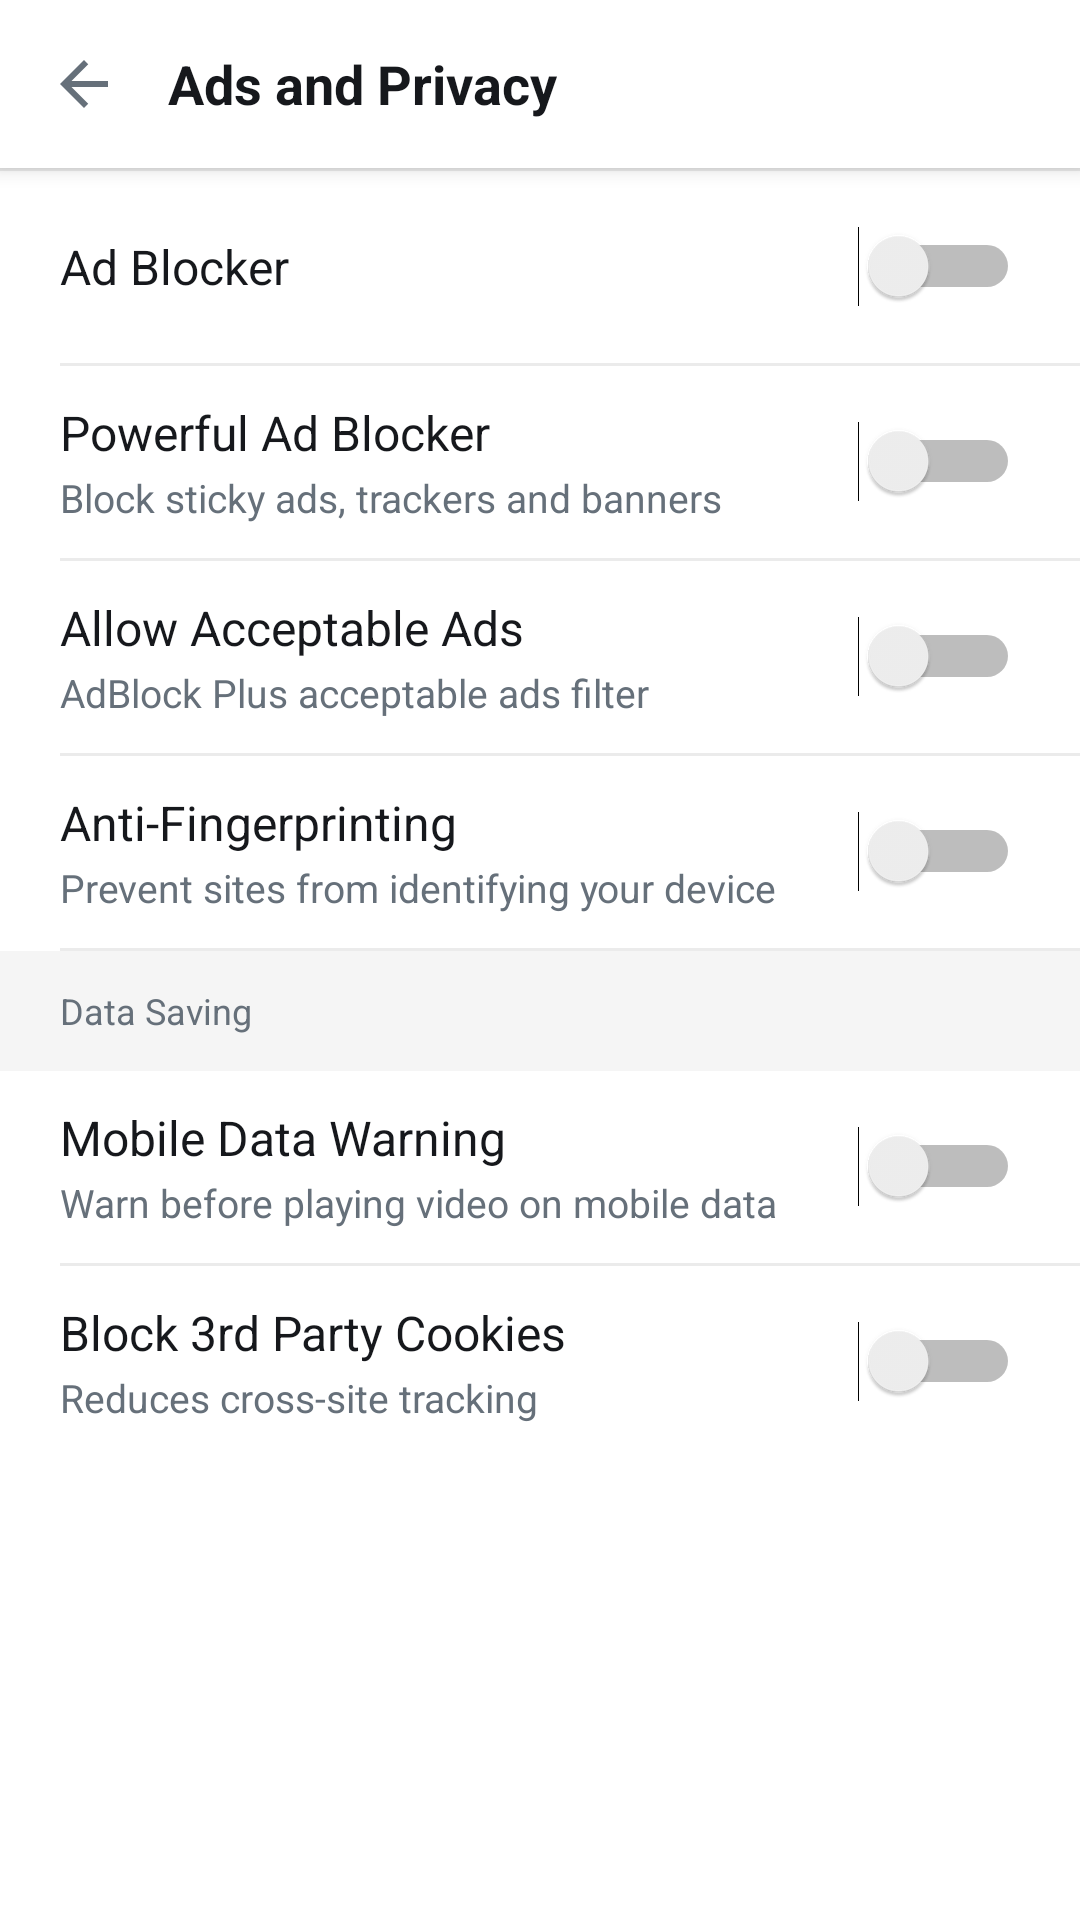

The Android layout XML behind this screen, and the referenced resources:
<!-- AndroidManifest.xml: activity theme Theme.Blaze.Settings -->
<!-- res/layout/activity_ad_settings.xml -->
<?xml version="1.0" encoding="utf-8"?>
<LinearLayout xmlns:android="http://schemas.android.com/apk/res/android"
    android:layout_width="match_parent"
    android:layout_height="match_parent"
    android:orientation="vertical"
    android:background="@color/bg">
    <LinearLayout android:layout_width="match_parent" android:layout_height="56dp"
        android:gravity="center_vertical" android:paddingStart="4dp"
        android:background="@color/surface" android:elevation="4dp">
        <ImageButton android:id="@+id/btn_back" android:layout_width="48dp"
            android:layout_height="48dp"
            android:background="?attr/selectableItemBackgroundBorderless"
            android:src="@drawable/ic_back" android:contentDescription="Back"/>
        <TextView android:layout_width="wrap_content" android:layout_height="wrap_content"
            android:text="Ads and Privacy" android:textSize="18sp"
            android:textColor="@color/ink" android:textStyle="bold"
            android:layout_marginStart="4dp"/>
    </LinearLayout>
    <View android:layout_width="match_parent" android:layout_height="1dp" android:background="@color/divider"/>
    <ScrollView android:layout_width="match_parent" android:layout_height="match_parent">
        <LinearLayout android:layout_width="match_parent" android:layout_height="wrap_content"
            android:orientation="vertical" android:background="@color/surface">
            <LinearLayout android:layout_width="match_parent" android:layout_height="64dp"
                android:gravity="center_vertical" android:paddingStart="20dp" android:paddingEnd="20dp">
                <TextView android:layout_width="0dp" android:layout_height="wrap_content"
                    android:layout_weight="1" android:text="Ad Blocker"
                    android:textSize="16sp" android:textColor="@color/ink"/>
                <Switch android:id="@+id/switch_ad_blocker" android:layout_width="wrap_content" android:layout_height="wrap_content"/>
            </LinearLayout>
            <View android:layout_width="match_parent" android:layout_height="1dp" android:background="@color/divider" android:layout_marginStart="20dp"/>
            <LinearLayout android:layout_width="match_parent" android:layout_height="wrap_content"
                android:gravity="center_vertical" android:paddingStart="20dp" android:paddingEnd="20dp" android:minHeight="64dp">
                <LinearLayout android:layout_width="0dp" android:layout_height="wrap_content"
                    android:layout_weight="1" android:orientation="vertical">
                    <TextView android:layout_width="wrap_content" android:layout_height="wrap_content"
                        android:text="Powerful Ad Blocker" android:textSize="16sp" android:textColor="@color/ink"/>
                    <TextView android:layout_width="wrap_content" android:layout_height="wrap_content"
                        android:text="Block sticky ads, trackers and banners"
                        android:textSize="13sp" android:textColor="@color/muted" android:layout_marginTop="2dp"/>
                </LinearLayout>
                <Switch android:id="@+id/switch_powerful_ads" android:layout_width="wrap_content" android:layout_height="wrap_content"/>
            </LinearLayout>
            <View android:layout_width="match_parent" android:layout_height="1dp" android:background="@color/divider" android:layout_marginStart="20dp"/>
            <LinearLayout android:layout_width="match_parent" android:layout_height="wrap_content"
                android:gravity="center_vertical" android:paddingStart="20dp" android:paddingEnd="20dp" android:minHeight="64dp">
                <LinearLayout android:layout_width="0dp" android:layout_height="wrap_content"
                    android:layout_weight="1" android:orientation="vertical">
                    <TextView android:layout_width="wrap_content" android:layout_height="wrap_content"
                        android:text="Allow Acceptable Ads" android:textSize="16sp" android:textColor="@color/ink"/>
                    <TextView android:layout_width="wrap_content" android:layout_height="wrap_content"
                        android:text="AdBlock Plus acceptable ads filter"
                        android:textSize="13sp" android:textColor="@color/muted" android:layout_marginTop="2dp"/>
                </LinearLayout>
                <Switch android:id="@+id/switch_eyeo" android:layout_width="wrap_content" android:layout_height="wrap_content"/>
            </LinearLayout>
            <View android:layout_width="match_parent" android:layout_height="1dp" android:background="@color/divider" android:layout_marginStart="20dp"/>
            <LinearLayout android:layout_width="match_parent" android:layout_height="wrap_content"
                android:gravity="center_vertical" android:paddingStart="20dp" android:paddingEnd="20dp" android:minHeight="64dp">
                <LinearLayout android:layout_width="0dp" android:layout_height="wrap_content"
                    android:layout_weight="1" android:orientation="vertical">
                    <TextView android:layout_width="wrap_content" android:layout_height="wrap_content"
                        android:text="Anti-Fingerprinting" android:textSize="16sp" android:textColor="@color/ink"/>
                    <TextView android:layout_width="wrap_content" android:layout_height="wrap_content"
                        android:text="Prevent sites from identifying your device"
                        android:textSize="13sp" android:textColor="@color/muted" android:layout_marginTop="2dp"/>
                </LinearLayout>
                <Switch android:id="@+id/switch_fingerprint" android:layout_width="wrap_content" android:layout_height="wrap_content"/>
            </LinearLayout>
            <View android:layout_width="match_parent" android:layout_height="1dp" android:background="@color/divider" android:layout_marginStart="20dp"/>
            <TextView android:layout_width="match_parent" android:layout_height="40dp"
                android:gravity="center_vertical" android:paddingStart="20dp"
                android:text="Data Saving" android:textSize="12sp"
                android:textColor="@color/muted" android:background="#F5F5F5"/>
            <LinearLayout android:layout_width="match_parent" android:layout_height="wrap_content"
                android:gravity="center_vertical" android:paddingStart="20dp" android:paddingEnd="20dp" android:minHeight="64dp">
                <LinearLayout android:layout_width="0dp" android:layout_height="wrap_content"
                    android:layout_weight="1" android:orientation="vertical">
                    <TextView android:layout_width="wrap_content" android:layout_height="wrap_content"
                        android:text="Mobile Data Warning" android:textSize="16sp" android:textColor="@color/ink"/>
                    <TextView android:layout_width="wrap_content" android:layout_height="wrap_content"
                        android:text="Warn before playing video on mobile data"
                        android:textSize="13sp" android:textColor="@color/muted" android:layout_marginTop="2dp"/>
                </LinearLayout>
                <Switch android:id="@+id/switch_mobile_warn" android:layout_width="wrap_content" android:layout_height="wrap_content"/>
            </LinearLayout>
            <View android:layout_width="match_parent" android:layout_height="1dp" android:background="@color/divider" android:layout_marginStart="20dp"/>
            <LinearLayout android:layout_width="match_parent" android:layout_height="wrap_content"
                android:gravity="center_vertical" android:paddingStart="20dp" android:paddingEnd="20dp" android:minHeight="64dp">
                <LinearLayout android:layout_width="0dp" android:layout_height="wrap_content"
                    android:layout_weight="1" android:orientation="vertical">
                    <TextView android:layout_width="wrap_content" android:layout_height="wrap_content"
                        android:text="Block 3rd Party Cookies" android:textSize="16sp" android:textColor="@color/ink"/>
                    <TextView android:layout_width="wrap_content" android:layout_height="wrap_content"
                        android:text="Reduces cross-site tracking"
                        android:textSize="13sp" android:textColor="@color/muted" android:layout_marginTop="2dp"/>
                </LinearLayout>
                <Switch android:id="@+id/switch_block_3p" android:layout_width="wrap_content" android:layout_height="wrap_content"/>
            </LinearLayout>
        </LinearLayout>
    </ScrollView>
</LinearLayout>
<!-- resources referenced by this layout -->
<resources>
  <color name="bg">#FFFFFF</color>
  <color name="divider">#EBEBEB</color>
  <color name="ink">#16181C</color>
  <color name="muted">#66707A</color>
  <color name="surface">#FFFFFF</color>
  <!-- drawable ic_back (drawable) -->
  <vector xmlns:android="http://schemas.android.com/apk/res/android"
      android:width="24dp" android:height="24dp"
      android:viewportWidth="24" android:viewportHeight="24">
      <path android:fillColor="#66707A" android:pathData="M20,11H7.83l5.59-5.59L12,4l-8,8 8,8 1.41-1.41L7.83,13H20v-2z"/>
  </vector>
  <style name="Theme.Blaze.Settings" parent="Theme.AppCompat.Light.NoActionBar">
          <item name="colorPrimary">@color/primary</item>
          <item name="android:statusBarColor">@android:color/transparent</item>
          <item name="android:navigationBarColor">@color/bar</item>
          <item name="android:windowLightStatusBar">true</item>
          <item name="android:windowBackground">@color/bg</item>
      </style>
  <color name="primary">#1A73E8</color>
  <color name="bar">#FFFFFF</color>
</resources>
